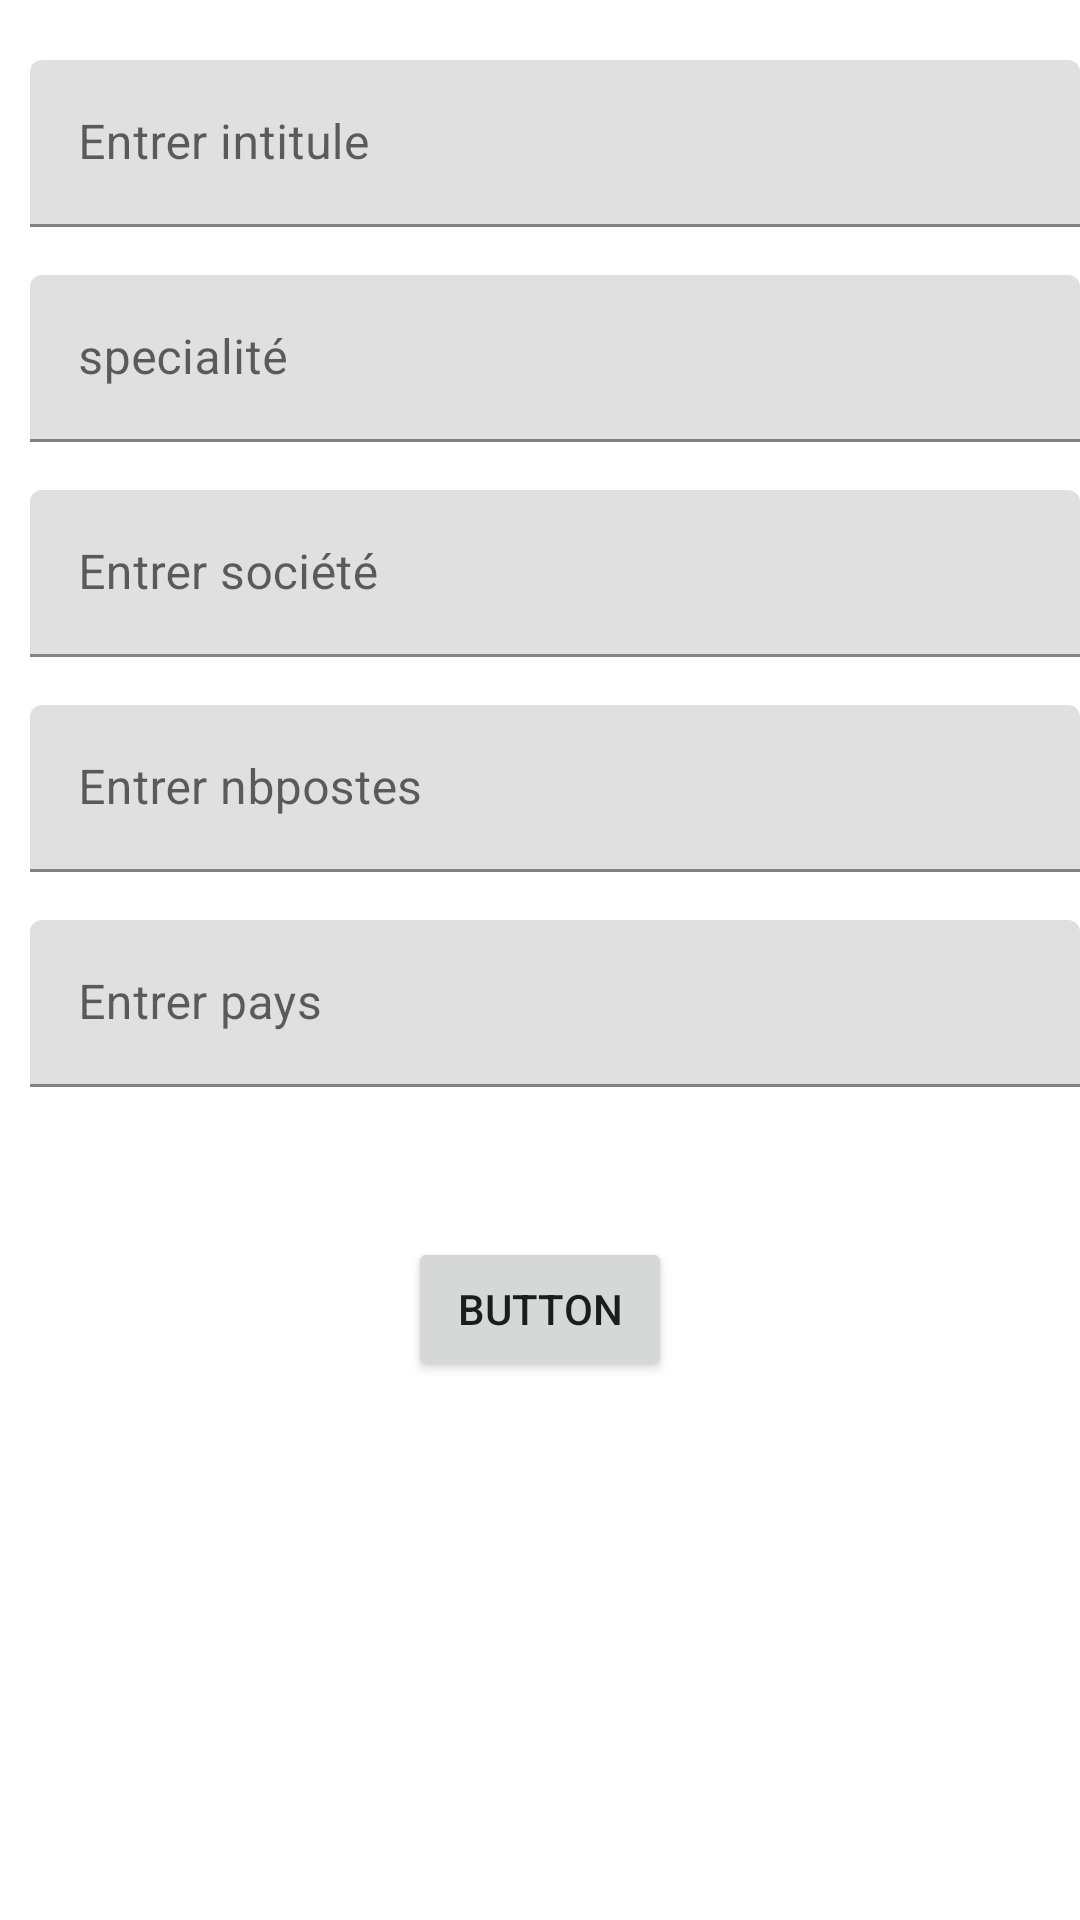

This screen was rendered from an Android layout file. Write that file and the resources it references.
<!-- AndroidManifest.xml: application theme Theme.ListByApi -->
<!-- res/layout/activity_add_form_acticity.xml -->
<?xml version="1.0" encoding="utf-8"?>
<androidx.constraintlayout.widget.ConstraintLayout xmlns:android="http://schemas.android.com/apk/res/android"
    xmlns:app="http://schemas.android.com/apk/res-auto"
    xmlns:tools="http://schemas.android.com/tools"
    android:layout_width="match_parent"
    android:layout_height="match_parent"
    tools:context=".addFormActicity">

    <com.google.android.material.textfield.TextInputLayout
        android:id="@+id/input_layout_intitule"
        android:layout_width="match_parent"
        android:layout_height="wrap_content"
        android:layout_marginStart="10dp"
        app:layout_constraintStart_toStartOf="parent"
        app:layout_constraintTop_toTopOf="parent"
        tools:ignore="MissingConstraints">

        <EditText
            android:id="@+id/intitule"
            android:layout_width="match_parent"
            android:layout_height="wrap_content"
            android:layout_marginTop="20dp"
            android:ems="10"
            android:hint="Entrer intitule"
            android:inputType="textEmailAddress"
            tools:ignore="MissingConstraints" />

    </com.google.android.material.textfield.TextInputLayout>

    <com.google.android.material.textfield.TextInputLayout
        android:id="@+id/input_layout_specialité"
        android:layout_width="match_parent"
        android:layout_height="wrap_content"
        android:layout_marginTop="16dp"
        app:layout_constraintTop_toBottomOf="@+id/input_layout_intitule"
        tools:ignore="MissingConstraints">

        <EditText
            android:id="@+id/specialité"
            android:layout_width="match_parent"
            android:layout_height="wrap_content"
            android:layout_marginStart="10dp"
            android:ems="10"
            android:hint="specialité"
            android:inputType="textPersonName" />
    </com.google.android.material.textfield.TextInputLayout>

    <com.google.android.material.textfield.TextInputLayout
        android:id="@+id/input_layout_société"
        android:layout_width="match_parent"
        android:layout_height="wrap_content"
        android:layout_marginTop="16dp"
        app:layout_constraintTop_toBottomOf="@+id/input_layout_specialité"
        tools:ignore="MissingConstraints">
        <EditText
            android:id="@+id/société"
            android:layout_width="match_parent"
            android:layout_height="wrap_content"
            android:layout_marginStart="10dp"
            android:ems="10"
            android:hint="Entrer société"
            android:inputType="textPersonName" />
    </com.google.android.material.textfield.TextInputLayout>

    <com.google.android.material.textfield.TextInputLayout
        android:id="@+id/input_layout_nbpostes"
        android:layout_width="match_parent"
        android:layout_height="wrap_content"
        android:layout_marginTop="16dp"
        app:layout_constraintTop_toBottomOf="@+id/input_layout_société"
        tools:ignore="MissingConstraints">

        <EditText
            android:id="@+id/nbpostes"
            android:layout_width="match_parent"
            android:layout_height="wrap_content"
            android:layout_marginStart="10dp"
            android:ems="10"
            android:hint="Entrer nbpostes"
            android:inputType="textPersonName" />

    </com.google.android.material.textfield.TextInputLayout>

    <com.google.android.material.textfield.TextInputLayout
        android:id="@+id/input_layout_pays"
        android:layout_width="match_parent"
        android:layout_height="wrap_content"
        android:layout_marginTop="16dp"
        app:layout_constraintTop_toBottomOf="@+id/input_layout_nbpostes"
        tools:ignore="MissingConstraints">

        <EditText
            android:id="@+id/pays"
            android:layout_width="match_parent"
            android:layout_height="wrap_content"
            android:layout_marginStart="10dp"
            android:ems="10"
            android:hint="Entrer pays"
            android:inputType="textPersonName" />

    </com.google.android.material.textfield.TextInputLayout>

    <Button
        android:id="@+id/submit"
        android:layout_width="wrap_content"
        android:layout_height="wrap_content"
        android:layout_marginTop="50dp"
        android:text="Button"
        app:layout_constraintEnd_toEndOf="parent"
        app:layout_constraintStart_toStartOf="parent"
        app:layout_constraintTop_toBottomOf="@+id/input_layout_pays" />
</androidx.constraintlayout.widget.ConstraintLayout>
<!-- resources referenced by this layout -->
<resources>
  <style name="Theme.ListByApi" parent="Theme.MaterialComponents.DayNight.DarkActionBar">
          
          <item name="colorPrimary">@color/purple_500</item>
          <item name="colorPrimaryVariant">@color/purple_700</item>
          <item name="colorOnPrimary">@color/white</item>
          
          <item name="colorSecondary">@color/teal_200</item>
          <item name="colorSecondaryVariant">@color/teal_700</item>
          <item name="colorOnSecondary">@color/black</item>
          
          <item name="android:statusBarColor">?attr/colorPrimaryVariant</item>
          
      </style>
  <!-- not gathered from this repository: default colours our renderer supplied (Android Studio template values) -->
  <color name="purple_500">#FF6200EE</color>
  <color name="purple_700">#FF3700B3</color>
  <color name="teal_200">#FF03DAC5</color>
  <color name="teal_700">#FF018786</color>
  <color name="black">#FF000000</color>
  <color name="white">#FFFFFFFF</color>
</resources>
